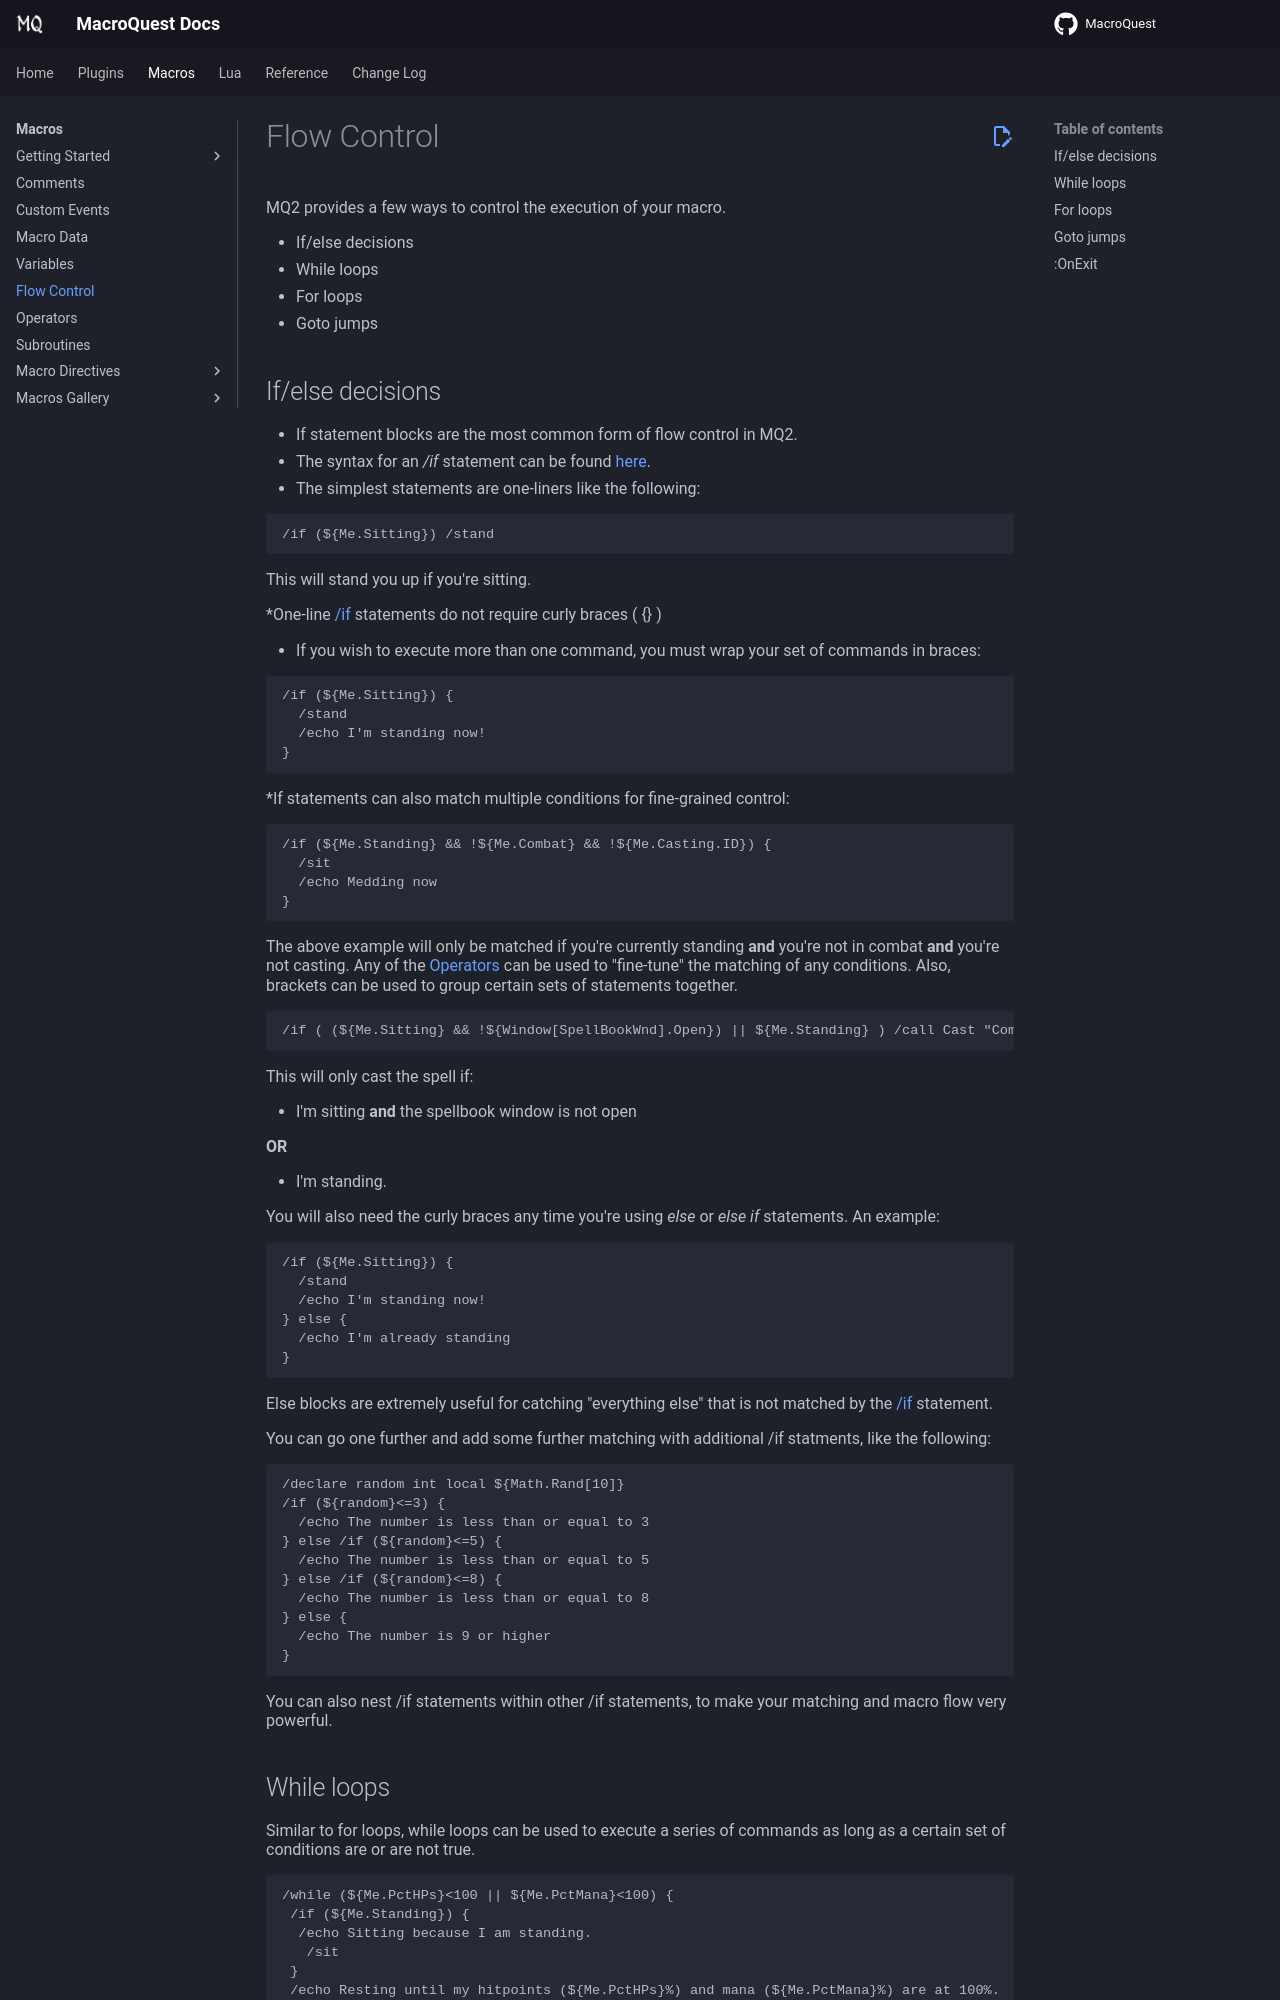

repository: macroquest/docs · page: macros/flow-control/index.html · generator: jekyll

# Flow Control

MQ2 provides a few ways to control the execution of your macro.

* If/else decisions
* While loops
* For loops
* Goto jumps

## If/else decisions

* If statement blocks are the most common form of flow control in MQ2.
* The syntax for an _/if_ statement can be found [here](../reference/commands/if.md).
* The simplest statements are one-liners like the following:

  ```text
  /if (${Me.Sitting}) /stand
  ```

  This will stand you up if you're sitting.

\*One-line [/if](../reference/commands/if.md) statements do not require curly braces ( {} )

* If you wish to execute more than one command, you must wrap your set of commands in braces:

```text
/if (${Me.Sitting}) {
  /stand
  /echo I'm standing now!
}
```

\*If statements can also match multiple conditions for fine-grained control:

```text
/if (${Me.Standing} && !${Me.Combat} && !${Me.Casting.ID}) {
  /sit
  /echo Medding now
}
```

The above example will only be matched if you're currently standing **and** you're not in combat **and** you're not casting. Any of the [Operators](operators.md) can be used to "fine-tune" the matching of any conditions. Also, brackets can be used to group certain sets of statements together.

```text
/if ( (${Me.Sitting} && !${Window[SpellBookWnd].Open}) || ${Me.Standing} ) /call Cast "Complete Healing" 10s
```

This will only cast the spell if:

* I'm sitting **and** the spellbook window is not open

**OR**

* I'm standing.

You will also need the curly braces any time you're using _else_ or _else if_ statements. An example:

```text
/if (${Me.Sitting}) {
  /stand
  /echo I'm standing now!
} else {
  /echo I'm already standing
}
```

Else blocks are extremely useful for catching "everything else" that is not matched by the [/if](../reference/commands/if.md) statement.

You can go one further and add some further matching with additional /if statments, like the following:

```text
/declare random int local ${Math.Rand[10]}
/if (${random}<=3) {
  /echo The number is less than or equal to 3
} else /if (${random}<=5) {
  /echo The number is less than or equal to 5
} else /if (${random}<=8) {
  /echo The number is less than or equal to 8
} else {
  /echo The number is 9 or higher
}
```

You can also nest /if statements within other /if statements, to make your matching and macro flow very powerful.

## While loops

Similar to for loops, while loops can be used to execute a series of commands as long as a certain set of conditions are or are not true.

```text
/while (${Me.PctHPs}<100 || ${Me.PctMana}<100) {
 /if (${Me.Standing}) {
  /echo Sitting because I am standing.
   /sit
 }
 /echo Resting until my hitpoints (${Me.PctHPs}%) and mana (${Me.PctMana}%) are at 100%.
 /delay 6s
}
```

You can end a /while loop immediately with /break or try the next iteration with /continue
